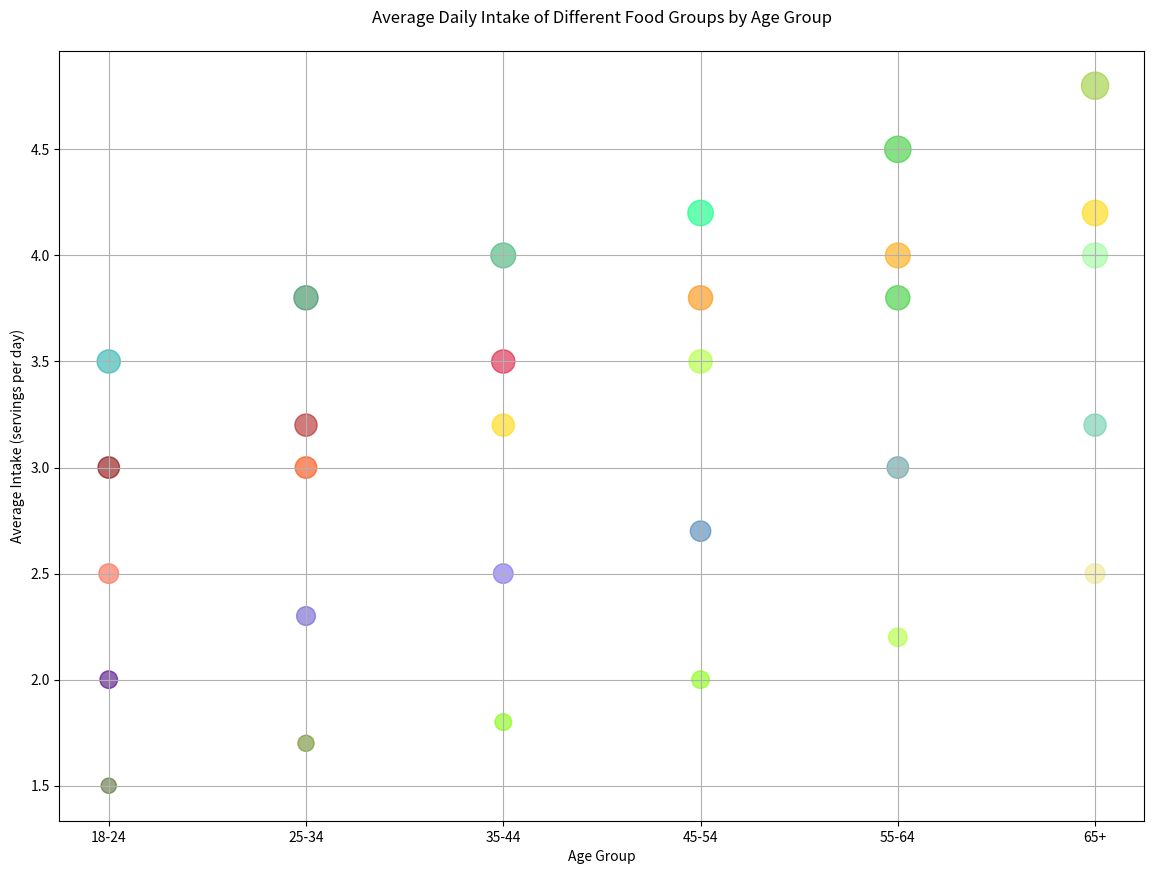

Generate this figure with matplotlib:

import matplotlib.pyplot as plt

# Provided data for the chart
age_groups = ['18-24', '25-34', '35-44', '45-54', '55-64', '65+']
fruits = [2.5, 3.0, 3.2, 3.5, 3.8, 4.0]
vegetables = [3.0, 3.2, 3.5, 3.8, 4.0, 4.2]
proteins = [2.0, 2.3, 2.5, 2.7, 3.0, 3.2]
grains = [3.5, 3.8, 4.0, 4.2, 4.5, 4.8]
dairy = [1.5, 1.7, 1.8, 2.0, 2.2, 2.5]

# Bubble sizes, arbitrary values for visualization purposes
bubble_sizes = [size * 80 for size in fruits + vegetables + proteins + grains + dairy]

# Define colors for each food group
colors = [
    '#FF6347', '#FF4500', '#FFD700', '#ADFF2F', '#32CD32', '#98FB98', 
    '#8B0000', '#B22222', '#DC143C', '#FF8C00', '#FFA500', '#FFD700', 
    '#4B0082', '#6A5ACD', '#7B68EE', '#4682B4', '#5F9EA0', '#66CDAA', 
    '#20B2AA', '#2E8B57', '#3CB371', '#00FF7F', '#32CD32', '#9ACD32', 
    '#556B2F', '#6B8E23', '#7CFC00', '#7FFF00', '#ADFF2F', '#F0E68C'
]

# Bubble chart
plt.figure(figsize=(14, 10))
plt.scatter(age_groups * 5, fruits + vegetables + proteins + grains + dairy, s=bubble_sizes, c=colors, alpha=0.6)

# Title and labels
plt.title('Average Daily Intake of Different Food Groups by Age Group', pad=20)
plt.xlabel('Age Group')
plt.ylabel('Average Intake (servings per day)')

# Show grid
plt.grid(True)

# Show the figure
plt.show()
